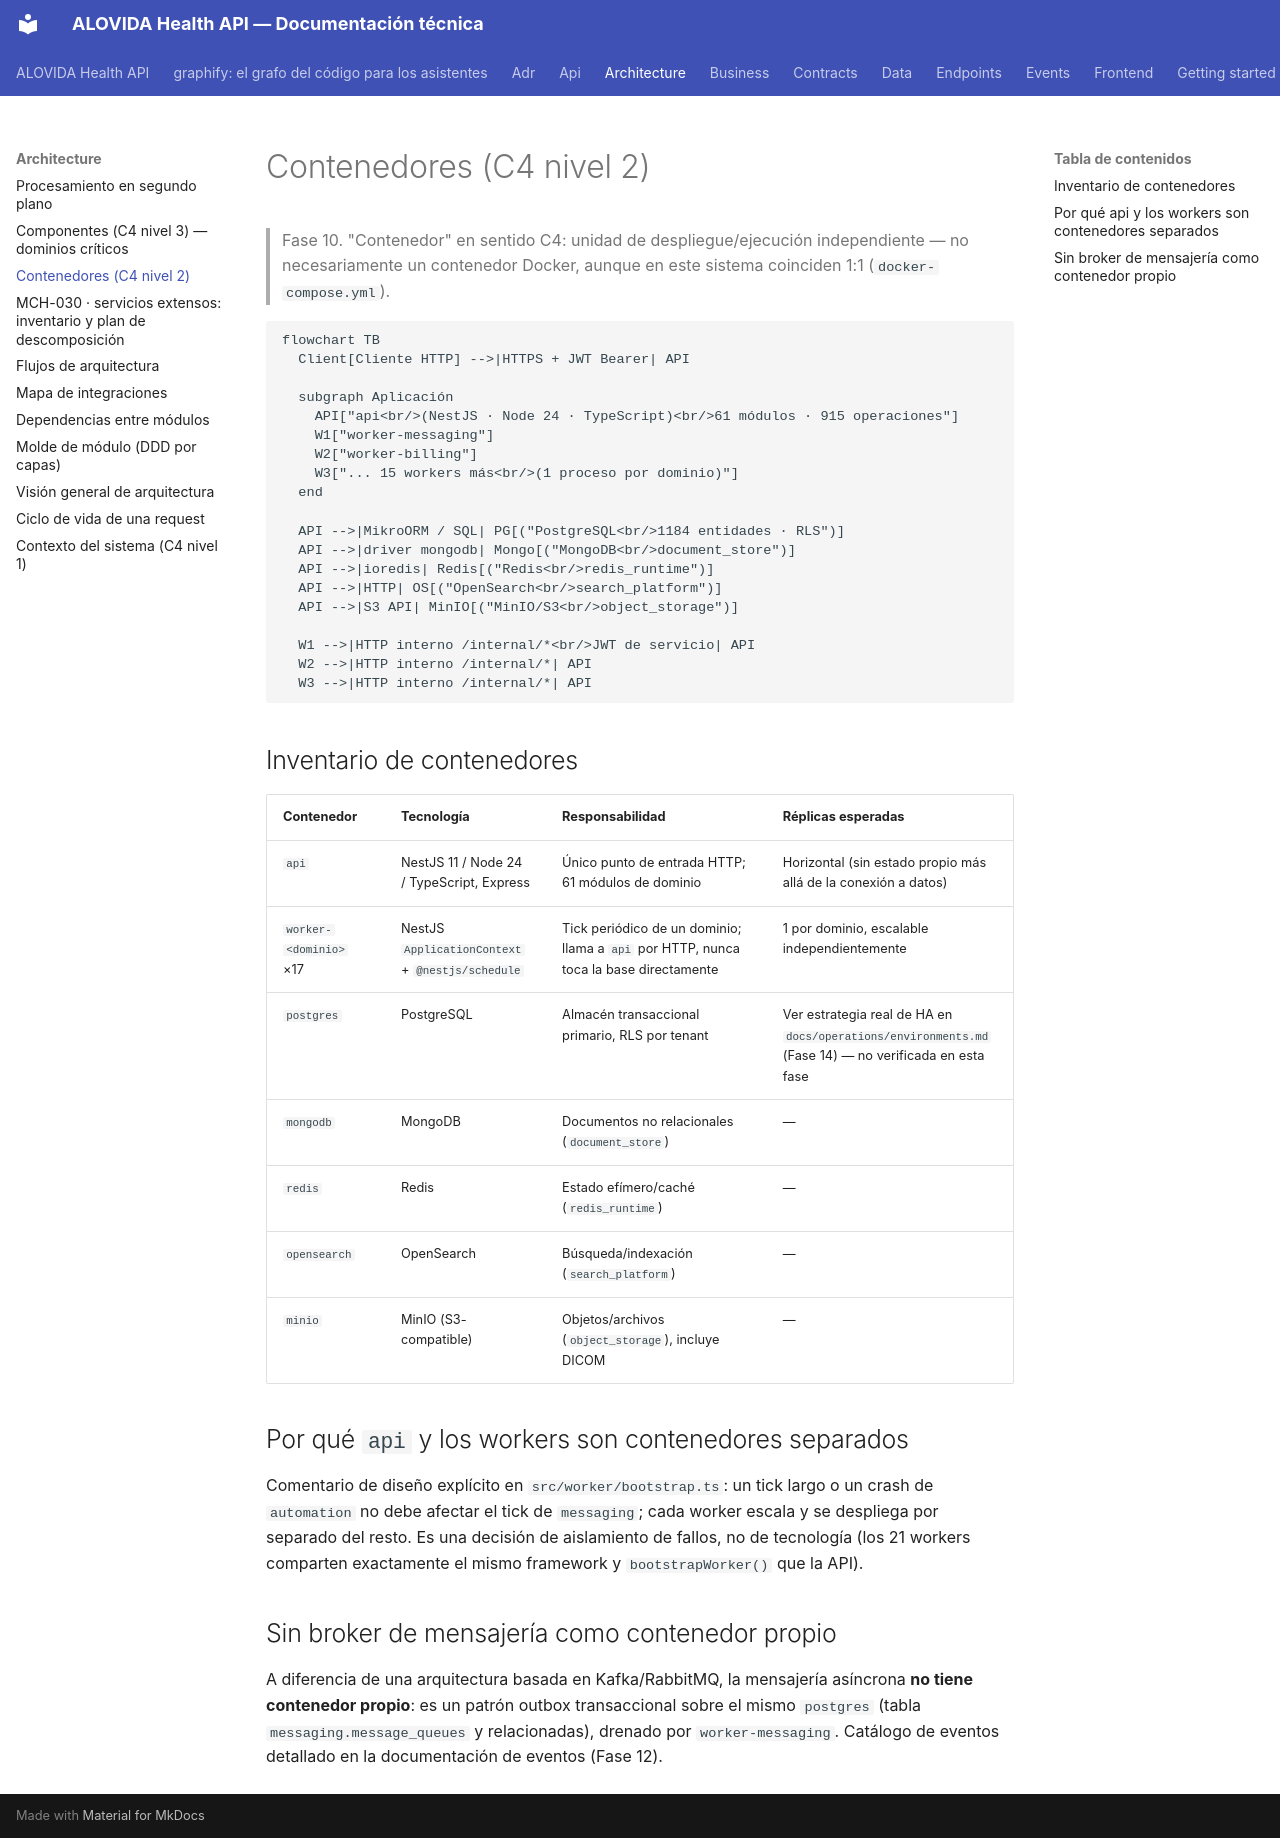

repository: mdavila-2001/mantra-core-health-api · page: architecture/containers/index.html · generator: mkdocs

# Contenedores (C4 nivel 2)

> Fase 10. "Contenedor" en sentido C4: unidad de despliegue/ejecución independiente — no
> necesariamente un contenedor Docker, aunque en este sistema coinciden 1:1
> (`docker-compose.yml`).

```mermaid
flowchart TB
  Client[Cliente HTTP] -->|HTTPS + JWT Bearer| API

  subgraph Aplicación
    API["api<br/>(NestJS · Node 24 · TypeScript)<br/>61 módulos · 915 operaciones"]
    W1["worker-messaging"]
    W2["worker-billing"]
    W3["... 15 workers más<br/>(1 proceso por dominio)"]
  end

  API -->|MikroORM / SQL| PG[("PostgreSQL<br/>1184 entidades · RLS")]
  API -->|driver mongodb| Mongo[("MongoDB<br/>document_store")]
  API -->|ioredis| Redis[("Redis<br/>redis_runtime")]
  API -->|HTTP| OS[("OpenSearch<br/>search_platform")]
  API -->|S3 API| MinIO[("MinIO/S3<br/>object_storage")]

  W1 -->|HTTP interno /internal/*<br/>JWT de servicio| API
  W2 -->|HTTP interno /internal/*| API
  W3 -->|HTTP interno /internal/*| API
```

## Inventario de contenedores

| Contenedor | Tecnología | Responsabilidad | Réplicas esperadas |
|---|---|---|---|
| `api` | NestJS 11 / Node 24 / TypeScript, Express | Único punto de entrada HTTP; 61 módulos de dominio | Horizontal (sin estado propio más allá de la conexión a datos) |
| `worker-<dominio>` ×17 | NestJS `ApplicationContext` + `@nestjs/schedule` | Tick periódico de un dominio; llama a `api` por HTTP, nunca toca la base directamente | 1 por dominio, escalable independientemente |
| `postgres` | PostgreSQL | Almacén transaccional primario, RLS por tenant | Ver estrategia real de HA en `docs/operations/environments.md` (Fase 14) — no verificada en esta fase |
| `mongodb` | MongoDB | Documentos no relacionales (`document_store`) | — |
| `redis` | Redis | Estado efímero/caché (`redis_runtime`) | — |
| `opensearch` | OpenSearch | Búsqueda/indexación (`search_platform`) | — |
| `minio` | MinIO (S3-compatible) | Objetos/archivos (`object_storage`), incluye DICOM | — |

## Por qué `api` y los workers son contenedores separados

Comentario de diseño explícito en `src/worker/bootstrap.ts`: un tick largo o un crash de
`automation` no debe afectar el tick de `messaging`; cada worker escala y se despliega por
separado del resto. Es una decisión de aislamiento de fallos, no de tecnología (los 21 workers
comparten exactamente el mismo framework y `bootstrapWorker()` que la API).

## Sin broker de mensajería como contenedor propio

A diferencia de una arquitectura basada en Kafka/RabbitMQ, la mensajería asíncrona **no tiene
contenedor propio**: es un patrón outbox transaccional sobre el mismo `postgres` (tabla
`messaging.message_queues` y relacionadas), drenado por `worker-messaging`. Catálogo de eventos
detallado en la documentación de eventos (Fase 12).
